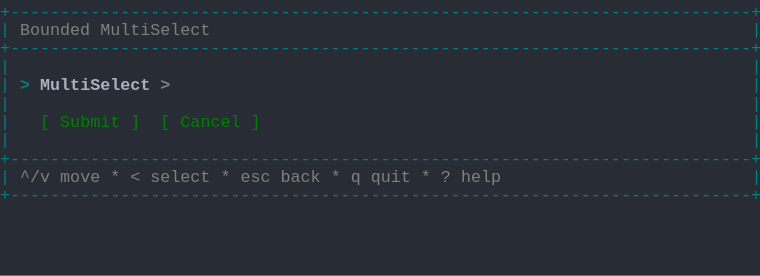
t = 0.00 s
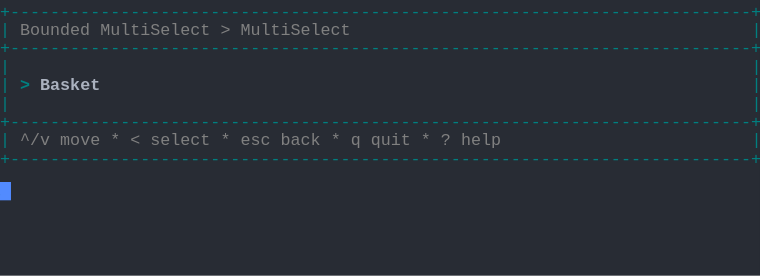
t = 1.37 s
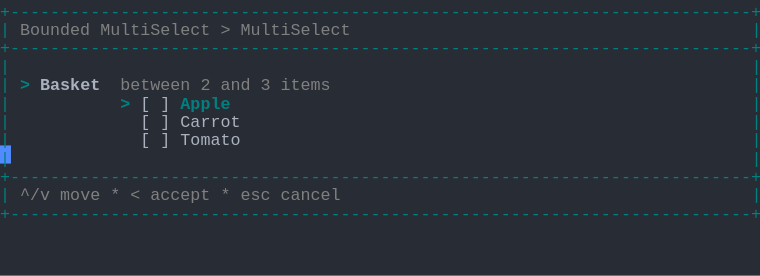
t = 2.39 s
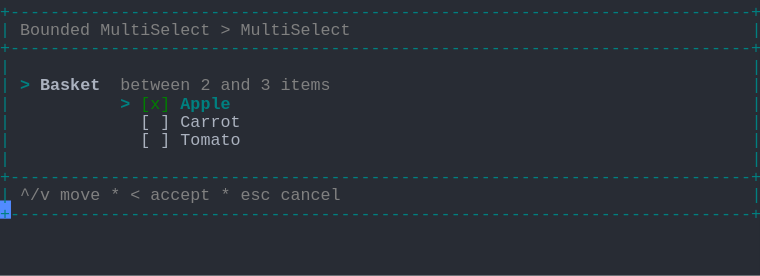
t = 3.61 s
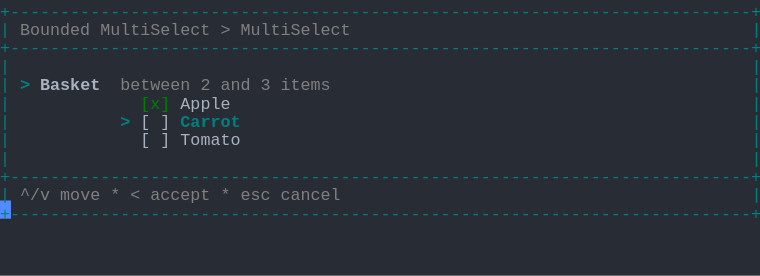
t = 4.62 s
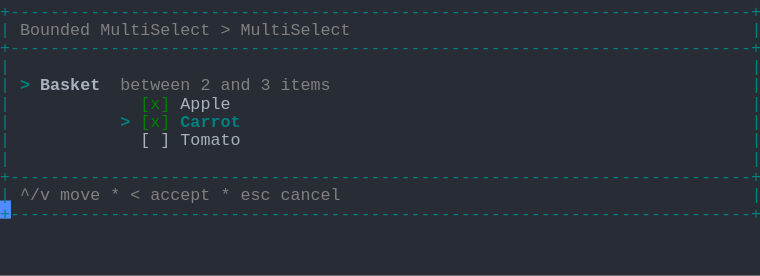
t = 6.00 s

The animated SVG that drew these frames (rendered in a browser with its animation timeline set to each time). Animation: 1 CSS @keyframes rule; one cycle of 7.38 s, repeats indefinitely.

<svg xmlns="http://www.w3.org/2000/svg" xmlns:xlink="http://www.w3.org/1999/xlink" width="760" height="275.55"><rect width="760" height="275.55" rx="0" ry="0" class="a"></rect><svg height="275.55" viewBox="0 0 76 27.555" width="760" xmlns="http://www.w3.org/2000/svg" xmlns:xlink="http://www.w3.org/1999/xlink"><style>.a{fill:rgb(40,44,52)}.b{font-family:Consolas,"Courier New",Courier,"Liberation Mono",monospace}.c{fill:rgb(0,128,128);white-space:pre}.d{fill:rgb(128,128,128);white-space:pre}.e{fill:rgb(0,128,128);font-weight:bold;white-space:pre}.f{fill:rgb(171,178,191);font-weight:bold;white-space:pre}.g{fill:rgb(171,178,191);white-space:pre}.h{fill:rgb(0,128,0);white-space:pre}.i{fill:transparent}.j{fill:rgb(82,139,255)}.l{animation-duration:7.375s;animation-iteration-count:infinite;animation-name:k;animation-timing-function:steps(1,end)}.m{fill:rgb(128,128,128);font-weight:bold;white-space:pre}@keyframes k{0%{transform:translateX(-0px)}0%{transform:translateX(-76px)}18.6%{transform:translateX(-152px)}29.7%{transform:translateX(-228px)}40.7%{transform:translateX(-304px)}51.7%{transform:translateX(-380px)}62.7%{transform:translateX(-456px)}100%{transform:translateX(-532px)}}</style><g font-family="Consolas, &quot;Courier New&quot;, Courier, &quot;Liberation Mono&quot;, monospace" font-size="1.67" class="b"><defs><symbol id="1"><text x="0" y="1.67" class="c">+--------------------------------------------------------------------------+</text></symbol><symbol id="2"><text x="0" y="1.67" class="c">|</text><text x="75.14999999999999" y="1.67" class="c">|</text></symbol><symbol id="3"><text x="0" y="1.67" class="c">|</text><text x="2.004" y="1.67" class="d">^/v</text><text x="6.012" y="1.67" class="d">move</text><text x="11.021999999999998" y="1.67" class="d">*</text><text x="13.026" y="1.67" class="d">&lt;</text><text x="15.029999999999998" y="1.67" class="d">select</text><text x="22.043999999999997" y="1.67" class="d">*</text><text x="24.048" y="1.67" class="d">esc</text><text x="28.055999999999997" y="1.67" class="d">back</text><text x="33.065999999999995" y="1.67" class="d">*</text><text x="35.06999999999999" y="1.67" class="d">q</text><text x="37.074" y="1.67" class="d">quit</text><text x="42.083999999999996" y="1.67" class="d">*</text><text x="44.087999999999994" y="1.67" class="d">?</text><text x="46.09199999999999" y="1.67" class="d">help</text><text x="75.14999999999999" y="1.67" class="c">|</text></symbol><symbol id="4"><text x="0" y="1.67" class="c">|</text><text x="2.004" y="1.67" class="d">Bounded</text><text x="10.02" y="1.67" class="d">MultiSelect</text><text x="22.043999999999997" y="1.67" class="d">&gt;</text><text x="24.048" y="1.67" class="d">MultiSelect</text><text x="75.14999999999999" y="1.67" class="c">|</text></symbol><symbol id="5"><text x="0" y="1.67" class="c">|</text><text x="2.004" y="1.67" class="e">&gt;</text><text x="4.008" y="1.67" class="f">Basket</text><text x="12.024" y="1.67" class="d">between</text><text x="20.04" y="1.67" class="d">2</text><text x="22.043999999999997" y="1.67" class="d">and</text><text x="26.052" y="1.67" class="d">3</text><text x="28.055999999999997" y="1.67" class="d">items</text><text x="75.14999999999999" y="1.67" class="c">|</text></symbol><symbol id="6"><text x="0" y="1.67" class="c">|</text><text x="14.027999999999999" y="1.67" class="g">[</text><text x="16.032" y="1.67" class="g">]</text><text x="18.035999999999998" y="1.67" class="g">Carrot</text><text x="75.14999999999999" y="1.67" class="c">|</text></symbol><symbol id="7"><text x="0" y="1.67" class="c">|</text><text x="14.027999999999999" y="1.67" class="g">[</text><text x="16.032" y="1.67" class="g">]</text><text x="18.035999999999998" y="1.67" class="g">Tomato</text><text x="75.14999999999999" y="1.67" class="c">|</text></symbol><symbol id="8"><text x="0" y="1.67" class="c">|</text><text x="2.004" y="1.67" class="d">^/v</text><text x="6.012" y="1.67" class="d">move</text><text x="11.021999999999998" y="1.67" class="d">*</text><text x="13.026" y="1.67" class="d">&lt;</text><text x="15.029999999999998" y="1.67" class="d">accept</text><text x="22.043999999999997" y="1.67" class="d">*</text><text x="24.048" y="1.67" class="d">esc</text><text x="28.055999999999997" y="1.67" class="d">cancel</text><text x="75.14999999999999" y="1.67" class="c">|</text></symbol><symbol id="9"><text x="0" y="1.67" class="c">|</text><text x="14.027999999999999" y="1.67" class="h">[x]</text><text x="18.035999999999998" y="1.67" class="g">Apple</text><text x="75.14999999999999" y="1.67" class="c">|</text></symbol><symbol id="10"><text x="0" y="1.67" class="c">|</text><text x="12.024" y="1.67" class="e">&gt;</text><text x="14.027999999999999" y="1.67" class="h">[x]</text><text x="18.035999999999998" y="1.67" class="e">Carrot</text><text x="75.14999999999999" y="1.67" class="c">|</text></symbol><symbol id="a"><rect height="15" width="76" x="0" y="0" class="i"></rect></symbol><symbol id="b"><rect height="1.837" width="1.1022" class="j"></rect></symbol></defs><rect height="27.555" width="76" class="a"></rect><g class="l"><svg x="0" y="0" width="608"><svg x="0"><use xlink:href="#a"></use><use xlink:href="#b" x="-0.0040000000000000036" y="0"></use></svg><svg x="76"><use xlink:href="#a"></use><use xlink:href="#b" x="75.996" y="18.195"></use><use xlink:href="#1" y="0"></use><text x="0" y="3.5069999999999997" class="c">|</text><text x="2.004" y="3.5069999999999997" class="d">Bounded</text><text x="10.02" y="3.5069999999999997" class="d">MultiSelect</text><text x="75.14999999999999" y="3.5069999999999997" class="c">|</text><use xlink:href="#1" y="3.674"></use><use xlink:href="#2" y="5.511"></use><text x="0" y="9.018" class="c">|</text><text x="2.004" y="9.018" class="e">&gt;</text><text x="4.008" y="9.018" class="f">MultiSelect</text><text x="16.032" y="9.018" class="m">&gt;</text><text x="75.14999999999999" y="9.018" class="c">|</text><use xlink:href="#2" y="9.185"></use><text x="0" y="12.692" class="c">|</text><text x="4.008" y="12.692" class="h">[</text><text x="6.012" y="12.692" class="h">Submit</text><text x="13.026" y="12.692" class="h">]</text><text x="16.032" y="12.692" class="h">[</text><text x="18.035999999999998" y="12.692" class="h">Cancel</text><text x="25.05" y="12.692" class="h">]</text><text x="75.14999999999999" y="12.692" class="c">|</text><use xlink:href="#2" y="12.859"></use><use xlink:href="#1" y="14.696"></use><use xlink:href="#3" y="16.533"></use><use xlink:href="#1" y="18.37"></use></svg><svg x="152"><use xlink:href="#a"></use><use xlink:href="#b" x="75.996" y="14.520999999999999"></use><use xlink:href="#1" y="0"></use><use xlink:href="#4" y="1.837"></use><use xlink:href="#1" y="3.674"></use><use xlink:href="#2" y="5.511"></use><text x="0" y="9.018" class="c">|</text><text x="2.004" y="9.018" class="e">&gt;</text><text x="4.008" y="9.018" class="f">Basket</text><text x="75.14999999999999" y="9.018" class="c">|</text><use xlink:href="#2" y="9.185"></use><use xlink:href="#1" y="11.022"></use><use xlink:href="#3" y="12.859"></use><use xlink:href="#1" y="14.696"></use></svg><svg x="228"><use xlink:href="#a"></use><use xlink:href="#b" x="75.996" y="20.031999999999996"></use><use xlink:href="#1" y="0"></use><use xlink:href="#4" y="1.837"></use><use xlink:href="#1" y="3.674"></use><use xlink:href="#2" y="5.511"></use><use xlink:href="#5" y="7.348"></use><text x="0" y="10.855" class="c">|</text><text x="12.024" y="10.855" class="e">&gt;</text><text x="14.027999999999999" y="10.855" class="g">[</text><text x="16.032" y="10.855" class="g">]</text><text x="18.035999999999998" y="10.855" class="e">Apple</text><text x="75.14999999999999" y="10.855" class="c">|</text><use xlink:href="#6" y="11.022"></use><use xlink:href="#7" y="12.859"></use><use xlink:href="#2" y="14.696"></use><use xlink:href="#1" y="16.533"></use><use xlink:href="#8" y="18.37"></use><use xlink:href="#1" y="20.206999999999997"></use></svg><svg x="304"><use xlink:href="#a"></use><use xlink:href="#b" x="75.996" y="20.031999999999996"></use><use xlink:href="#1" y="0"></use><use xlink:href="#4" y="1.837"></use><use xlink:href="#1" y="3.674"></use><use xlink:href="#2" y="5.511"></use><use xlink:href="#5" y="7.348"></use><text x="0" y="10.855" class="c">|</text><text x="12.024" y="10.855" class="e">&gt;</text><text x="14.027999999999999" y="10.855" class="h">[x]</text><text x="18.035999999999998" y="10.855" class="e">Apple</text><text x="75.14999999999999" y="10.855" class="c">|</text><use xlink:href="#6" y="11.022"></use><use xlink:href="#7" y="12.859"></use><use xlink:href="#2" y="14.696"></use><use xlink:href="#1" y="16.533"></use><use xlink:href="#8" y="18.37"></use><use xlink:href="#1" y="20.206999999999997"></use></svg><svg x="380"><use xlink:href="#a"></use><use xlink:href="#b" x="75.996" y="20.031999999999996"></use><use xlink:href="#1" y="0"></use><use xlink:href="#4" y="1.837"></use><use xlink:href="#1" y="3.674"></use><use xlink:href="#2" y="5.511"></use><use xlink:href="#5" y="7.348"></use><use xlink:href="#9" y="9.185"></use><text x="0" y="12.692" class="c">|</text><text x="12.024" y="12.692" class="e">&gt;</text><text x="14.027999999999999" y="12.692" class="g">[</text><text x="16.032" y="12.692" class="g">]</text><text x="18.035999999999998" y="12.692" class="e">Carrot</text><text x="75.14999999999999" y="12.692" class="c">|</text><use xlink:href="#7" y="12.859"></use><use xlink:href="#2" y="14.696"></use><use xlink:href="#1" y="16.533"></use><use xlink:href="#8" y="18.37"></use><use xlink:href="#1" y="20.206999999999997"></use></svg><svg x="456"><use xlink:href="#a"></use><use xlink:href="#b" x="75.996" y="20.031999999999996"></use><use xlink:href="#1" y="0"></use><use xlink:href="#4" y="1.837"></use><use xlink:href="#1" y="3.674"></use><use xlink:href="#2" y="5.511"></use><use xlink:href="#5" y="7.348"></use><use xlink:href="#9" y="9.185"></use><use xlink:href="#10" y="11.022"></use><use xlink:href="#7" y="12.859"></use><use xlink:href="#2" y="14.696"></use><use xlink:href="#1" y="16.533"></use><use xlink:href="#8" y="18.37"></use><use xlink:href="#1" y="20.206999999999997"></use></svg><svg x="532"><use xlink:href="#a"></use><use xlink:href="#b" x="0.996" y="21.869"></use><use xlink:href="#1" y="0"></use><use xlink:href="#4" y="1.837"></use><use xlink:href="#1" y="3.674"></use><use xlink:href="#2" y="5.511"></use><use xlink:href="#5" y="7.348"></use><use xlink:href="#9" y="9.185"></use><use xlink:href="#10" y="11.022"></use><use xlink:href="#7" y="12.859"></use><use xlink:href="#2" y="14.696"></use><use xlink:href="#1" y="16.533"></use><use xlink:href="#8" y="18.37"></use><use xlink:href="#1" y="20.206999999999997"></use></svg></svg></g></g></svg></svg>
